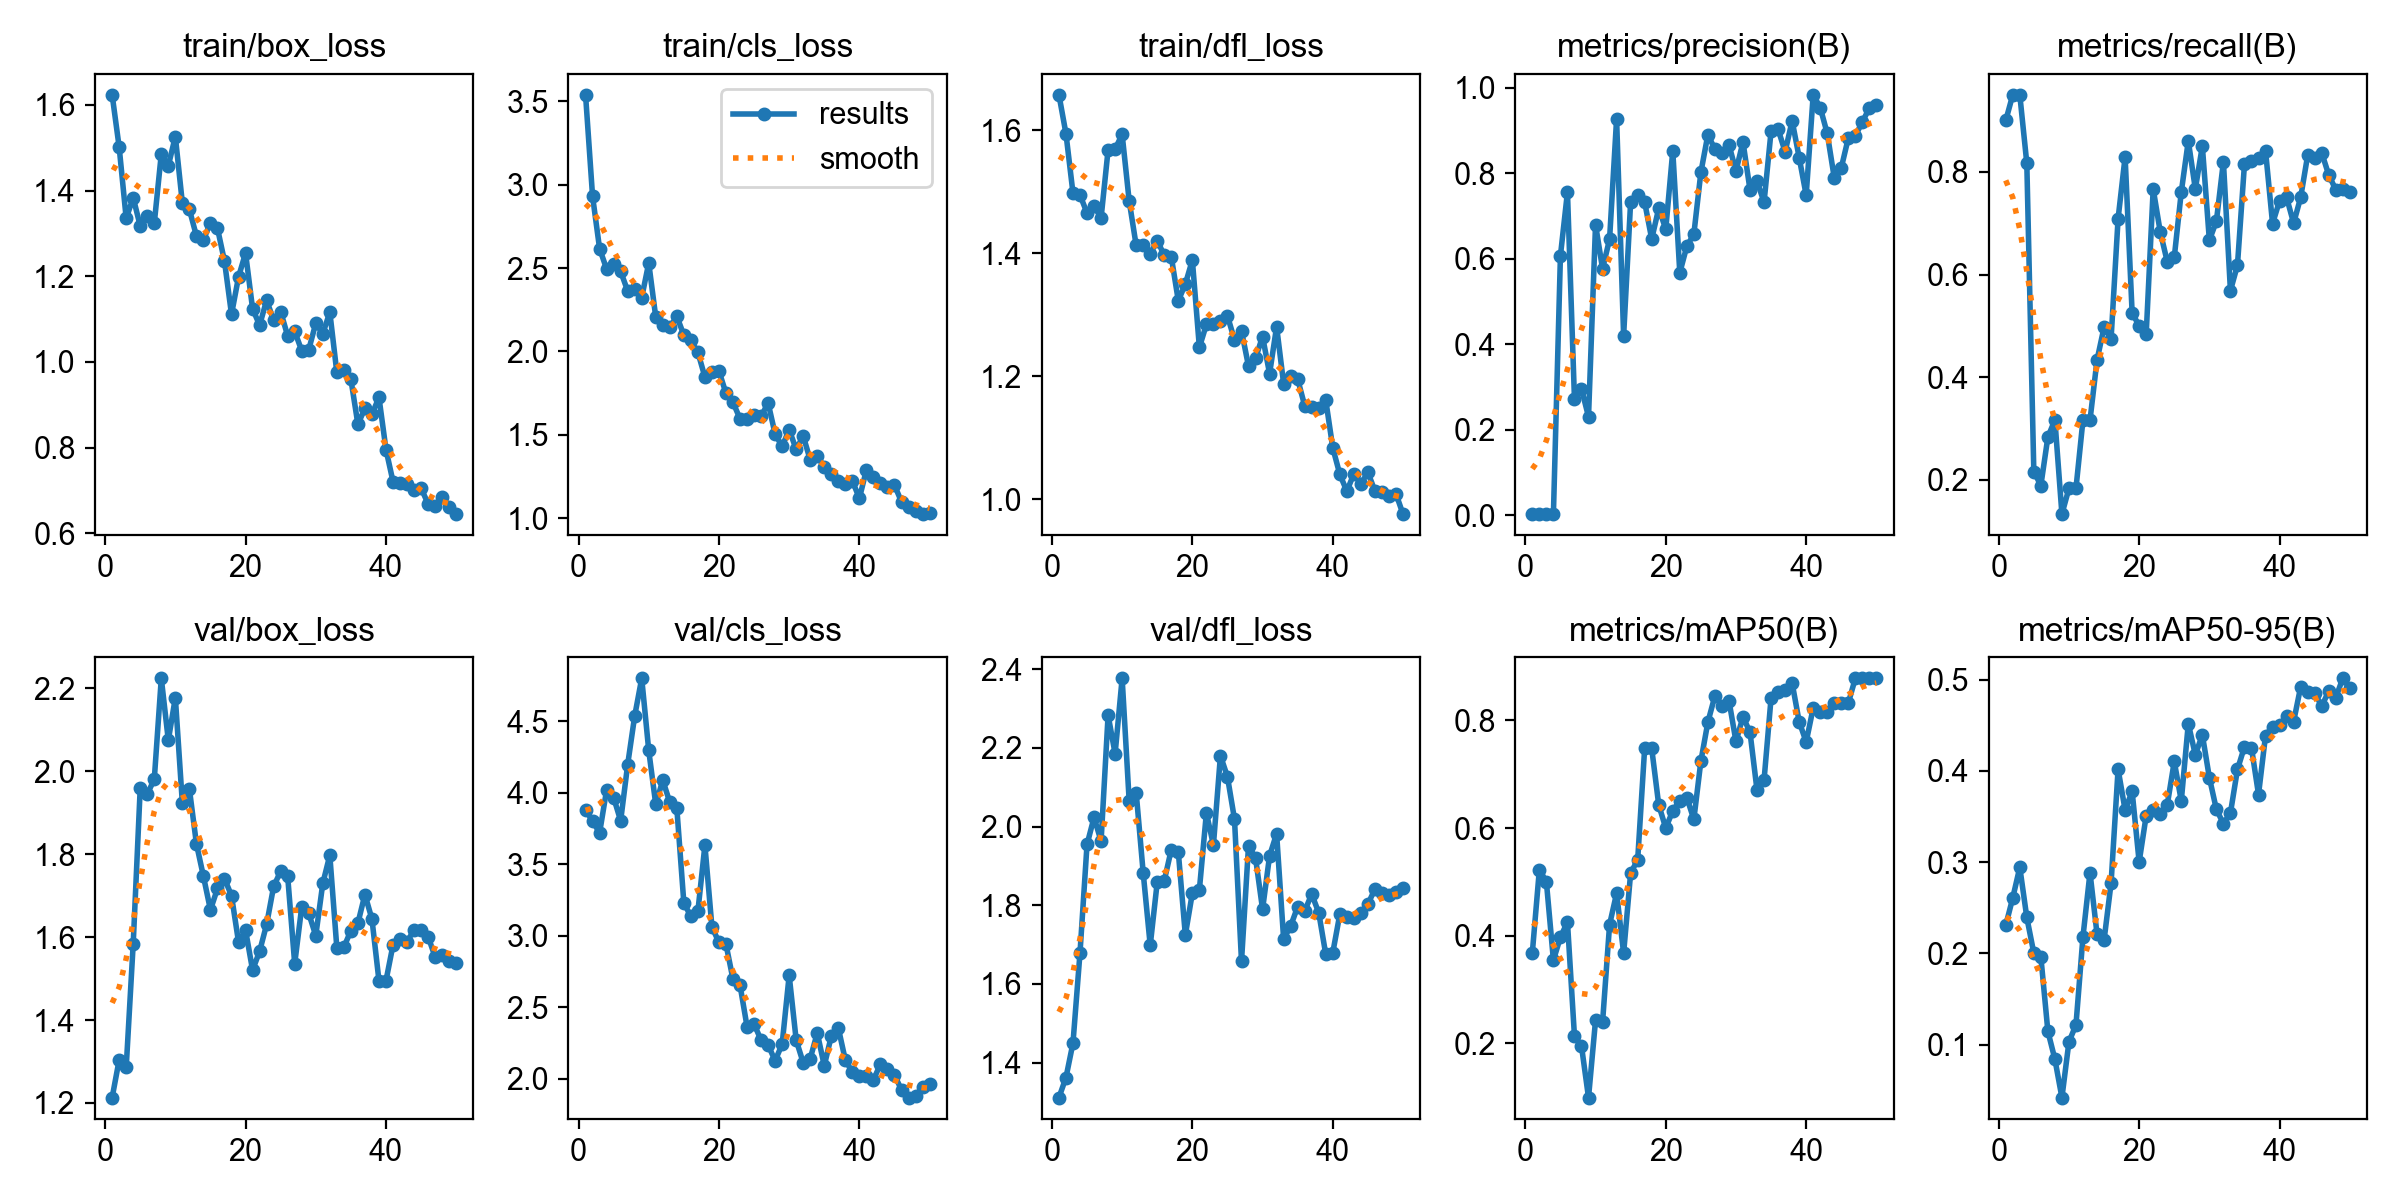

Data behind this chart, as committed beside it:
epoch, time, train/box_loss, train/cls_loss, train/dfl_loss, metrics/precision(B), metrics/recall(B), metrics/mAP50(B), metrics/mAP50-95(B), val/box_loss, val/cls_loss, val/dfl_loss, lr/pg0, lr/pg1, lr/pg2
1, 4.751, 1.623, 3.537, 1.657, 0.00311, 0.9, 0.3688, 0.2308, 1.213, 3.88, 1.311, 0.0002, 0.0002, 0.0002
2, 8.47, 1.501, 2.93, 1.594, 0.0034, 0.95, 0.523, 0.2609, 1.304, 3.801, 1.362, 0.0004085, 0.0004085, 0.0004085
3, 11.91, 1.335, 2.616, 1.497, 0.00332, 0.95, 0.5001, 0.2944, 1.286, 3.718, 1.45, 0.0006084, 0.0006084, 0.0006084
4, 15.42, 1.383, 2.494, 1.494, 0.00287, 0.8167, 0.3546, 0.2394, 1.584, 4.019, 1.679, 0.0007997, 0.0007997, 0.0007997
5, 18.99, 1.317, 2.524, 1.465, 0.607, 0.2161, 0.3974, 0.2002, 1.96, 3.966, 1.954, 0.0009824, 0.0009824, 0.0009824
6, 22.81, 1.342, 2.48, 1.477, 0.7556, 0.189, 0.4255, 0.1961, 1.945, 3.803, 2.023, 0.001157, 0.001157, 0.001157
7, 27.32, 1.323, 2.362, 1.457, 0.2711, 0.2833, 0.2133, 0.1145, 1.98, 4.196, 1.963, 0.001322, 0.001322, 0.001322
8, 31.32, 1.485, 2.375, 1.568, 0.2954, 0.3167, 0.1949, 0.08393, 2.224, 4.536, 2.283, 0.001436, 0.001436, 0.001436
9, 35.65, 1.458, 2.323, 1.569, 0.2304, 0.1333, 0.09928, 0.04185, 2.075, 4.799, 2.185, 0.001403, 0.001403, 0.001403
10, 39.76, 1.526, 2.53, 1.593, 0.6796, 0.1833, 0.2429, 0.103, 2.177, 4.295, 2.377, 0.00137, 0.00137, 0.00137
11, 43.85, 1.371, 2.206, 1.485, 0.5765, 0.1833, 0.2392, 0.1215, 1.923, 3.918, 2.066, 0.001337, 0.001337, 0.001337
12, 47.69, 1.356, 2.157, 1.412, 0.6458, 0.3167, 0.4207, 0.2184, 1.957, 4.087, 2.086, 0.001304, 0.001304, 0.001304
13, 52.01, 1.294, 2.144, 1.412, 0.927, 0.3162, 0.479, 0.2885, 1.825, 3.932, 1.882, 0.001271, 0.001271, 0.001271
14, 56.45, 1.285, 2.211, 1.398, 0.4196, 0.4333, 0.3677, 0.2211, 1.747, 3.891, 1.698, 0.001238, 0.001238, 0.001238
15, 61, 1.324, 2.098, 1.42, 0.7336, 0.4972, 0.5167, 0.2143, 1.666, 3.229, 1.859, 0.001205, 0.001205, 0.001205
16, 65.58, 1.312, 2.066, 1.396, 0.748, 0.4744, 0.5407, 0.2769, 1.717, 3.135, 1.862, 0.001172, 0.001172, 0.001172
17, 70.12, 1.235, 1.995, 1.394, 0.7319, 0.7088, 0.7492, 0.402, 1.741, 3.171, 1.941, 0.001139, 0.001139, 0.001139
18, 74.55, 1.111, 1.847, 1.322, 0.6461, 0.8291, 0.7481, 0.3571, 1.7, 3.632, 1.935, 0.001106, 0.001106, 0.001106
19, 78.98, 1.198, 1.878, 1.35, 0.7178, 0.5251, 0.643, 0.3776, 1.588, 3.061, 1.724, 0.001073, 0.001073, 0.001073
20, 83.46, 1.254, 1.883, 1.389, 0.6691, 0.5, 0.6002, 0.3002, 1.617, 2.954, 1.831, 0.00104, 0.00104, 0.00104
21, 87.96, 1.124, 1.75, 1.247, 0.8518, 0.4833, 0.6321, 0.3509, 1.52, 2.941, 1.839, 0.001007, 0.001007, 0.001007
22, 92.48, 1.086, 1.695, 1.284, 0.567, 0.7667, 0.6512, 0.3577, 1.566, 2.695, 2.035, 0.0009739, 0.0009739, 0.0009739
23, 97.15, 1.144, 1.597, 1.285, 0.6291, 0.6833, 0.6567, 0.3527, 1.631, 2.654, 1.953, 0.0009409, 0.0009409, 0.0009409
24, 101.5, 1.097, 1.596, 1.289, 0.6572, 0.6251, 0.6162, 0.3626, 1.722, 2.365, 2.18, 0.0009078, 0.0009078, 0.0009078
25, 105.8, 1.117, 1.619, 1.298, 0.8016, 0.6333, 0.7243, 0.4104, 1.759, 2.383, 2.126, 0.0008748, 0.0008748, 0.0008748
26, 110.1, 1.061, 1.611, 1.259, 0.8901, 0.7607, 0.797, 0.3672, 1.746, 2.27, 2.019, 0.0008418, 0.0008418, 0.0008418
27, 114.7, 1.071, 1.692, 1.274, 0.8558, 0.8603, 0.8456, 0.4519, 1.536, 2.236, 1.657, 0.0008088, 0.0008088, 0.0008088
28, 120, 1.026, 1.505, 1.216, 0.8466, 0.7667, 0.8278, 0.4176, 1.673, 2.126, 1.951, 0.0007758, 0.0007758, 0.0007758
29, 125.4, 1.028, 1.431, 1.229, 0.8663, 0.85, 0.837, 0.4396, 1.657, 2.242, 1.92, 0.0007428, 0.0007428, 0.0007428
30, 130.8, 1.09, 1.531, 1.264, 0.8049, 0.6667, 0.7611, 0.3927, 1.604, 2.723, 1.79, 0.0007098, 0.0007098, 0.0007098
31, 136.3, 1.065, 1.414, 1.204, 0.8731, 0.7039, 0.8067, 0.3578, 1.73, 2.27, 1.926, 0.0006768, 0.0006768, 0.0006768
32, 142.4, 1.116, 1.494, 1.28, 0.761, 0.8197, 0.7782, 0.3422, 1.797, 2.112, 1.982, 0.0006438, 0.0006438, 0.0006438
33, 148.2, 0.9754, 1.35, 1.187, 0.7808, 0.5685, 0.6702, 0.3539, 1.574, 2.141, 1.713, 0.0006108, 0.0006108, 0.0006108
34, 153.7, 0.9824, 1.372, 1.2, 0.7322, 0.618, 0.6893, 0.4016, 1.576, 2.32, 1.747, 0.0005778, 0.0005778, 0.0005778
35, 159.3, 0.9598, 1.309, 1.195, 0.898, 0.8152, 0.8418, 0.4266, 1.616, 2.092, 1.796, 0.0005448, 0.0005448, 0.0005448
36, 164.9, 0.8546, 1.268, 1.152, 0.9027, 0.822, 0.8536, 0.4253, 1.634, 2.298, 1.785, 0.0005118, 0.0005118, 0.0005118
37, 170.5, 0.8917, 1.222, 1.15, 0.85, 0.8272, 0.8574, 0.3742, 1.703, 2.356, 1.828, 0.0004788, 0.0004788, 0.0004788
38, 175.9, 0.8778, 1.208, 1.148, 0.9224, 0.8409, 0.8695, 0.4389, 1.644, 2.13, 1.781, 0.0004458, 0.0004458, 0.0004458
39, 181.4, 0.9174, 1.225, 1.161, 0.8366, 0.6991, 0.7978, 0.4487, 1.495, 2.047, 1.675, 0.0004127, 0.0004127, 0.0004127
40, 187, 0.7957, 1.121, 1.083, 0.7484, 0.7438, 0.7601, 0.4505, 1.495, 2.021, 1.679, 0.0003797, 0.0003797, 0.0003797
41, 192.5, 0.7209, 1.291, 1.04, 0.9831, 0.75, 0.8235, 0.4597, 1.581, 2.02, 1.777, 0.0003467, 0.0003467, 0.0003467
42, 197.6, 0.7174, 1.251, 1.013, 0.9533, 0.7, 0.8151, 0.4541, 1.596, 1.993, 1.769, 0.0003137, 0.0003137, 0.0003137
43, 202.7, 0.715, 1.209, 1.041, 0.8927, 0.75, 0.8163, 0.4922, 1.588, 2.102, 1.768, 0.0002807, 0.0002807, 0.0002807
44, 207.5, 0.7002, 1.188, 1.025, 0.7891, 0.8321, 0.8317, 0.4869, 1.618, 2.07, 1.78, 0.0002477, 0.0002477, 0.0002477
45, 212.7, 0.7055, 1.2, 1.043, 0.8125, 0.8275, 0.8333, 0.486, 1.618, 2.026, 1.803, 0.0002147, 0.0002147, 0.0002147
46, 217.7, 0.6689, 1.099, 1.013, 0.8821, 0.8372, 0.8324, 0.4709, 1.601, 1.922, 1.841, 0.0001817, 0.0001817, 0.0001817
47, 222.5, 0.6646, 1.068, 1.012, 0.8869, 0.7939, 0.8783, 0.4876, 1.552, 1.868, 1.832, 0.0001487, 0.0001487, 0.0001487
48, 227.5, 0.6853, 1.047, 1.006, 0.92, 0.7653, 0.8783, 0.4803, 1.556, 1.877, 1.826, 0.0001157, 0.0001157, 0.0001157
49, 232.6, 0.6606, 1.026, 1.009, 0.952, 0.7659, 0.8783, 0.5016, 1.543, 1.945, 1.832, 8.26832e-05, 8.26832e-05, 8.26832e-05
50, 237.5, 0.645, 1.032, 0.9756, 0.9595, 0.7605, 0.8783, 0.4907, 1.539, 1.963, 1.843, 4.96766e-05, 4.96766e-05, 4.96766e-05
